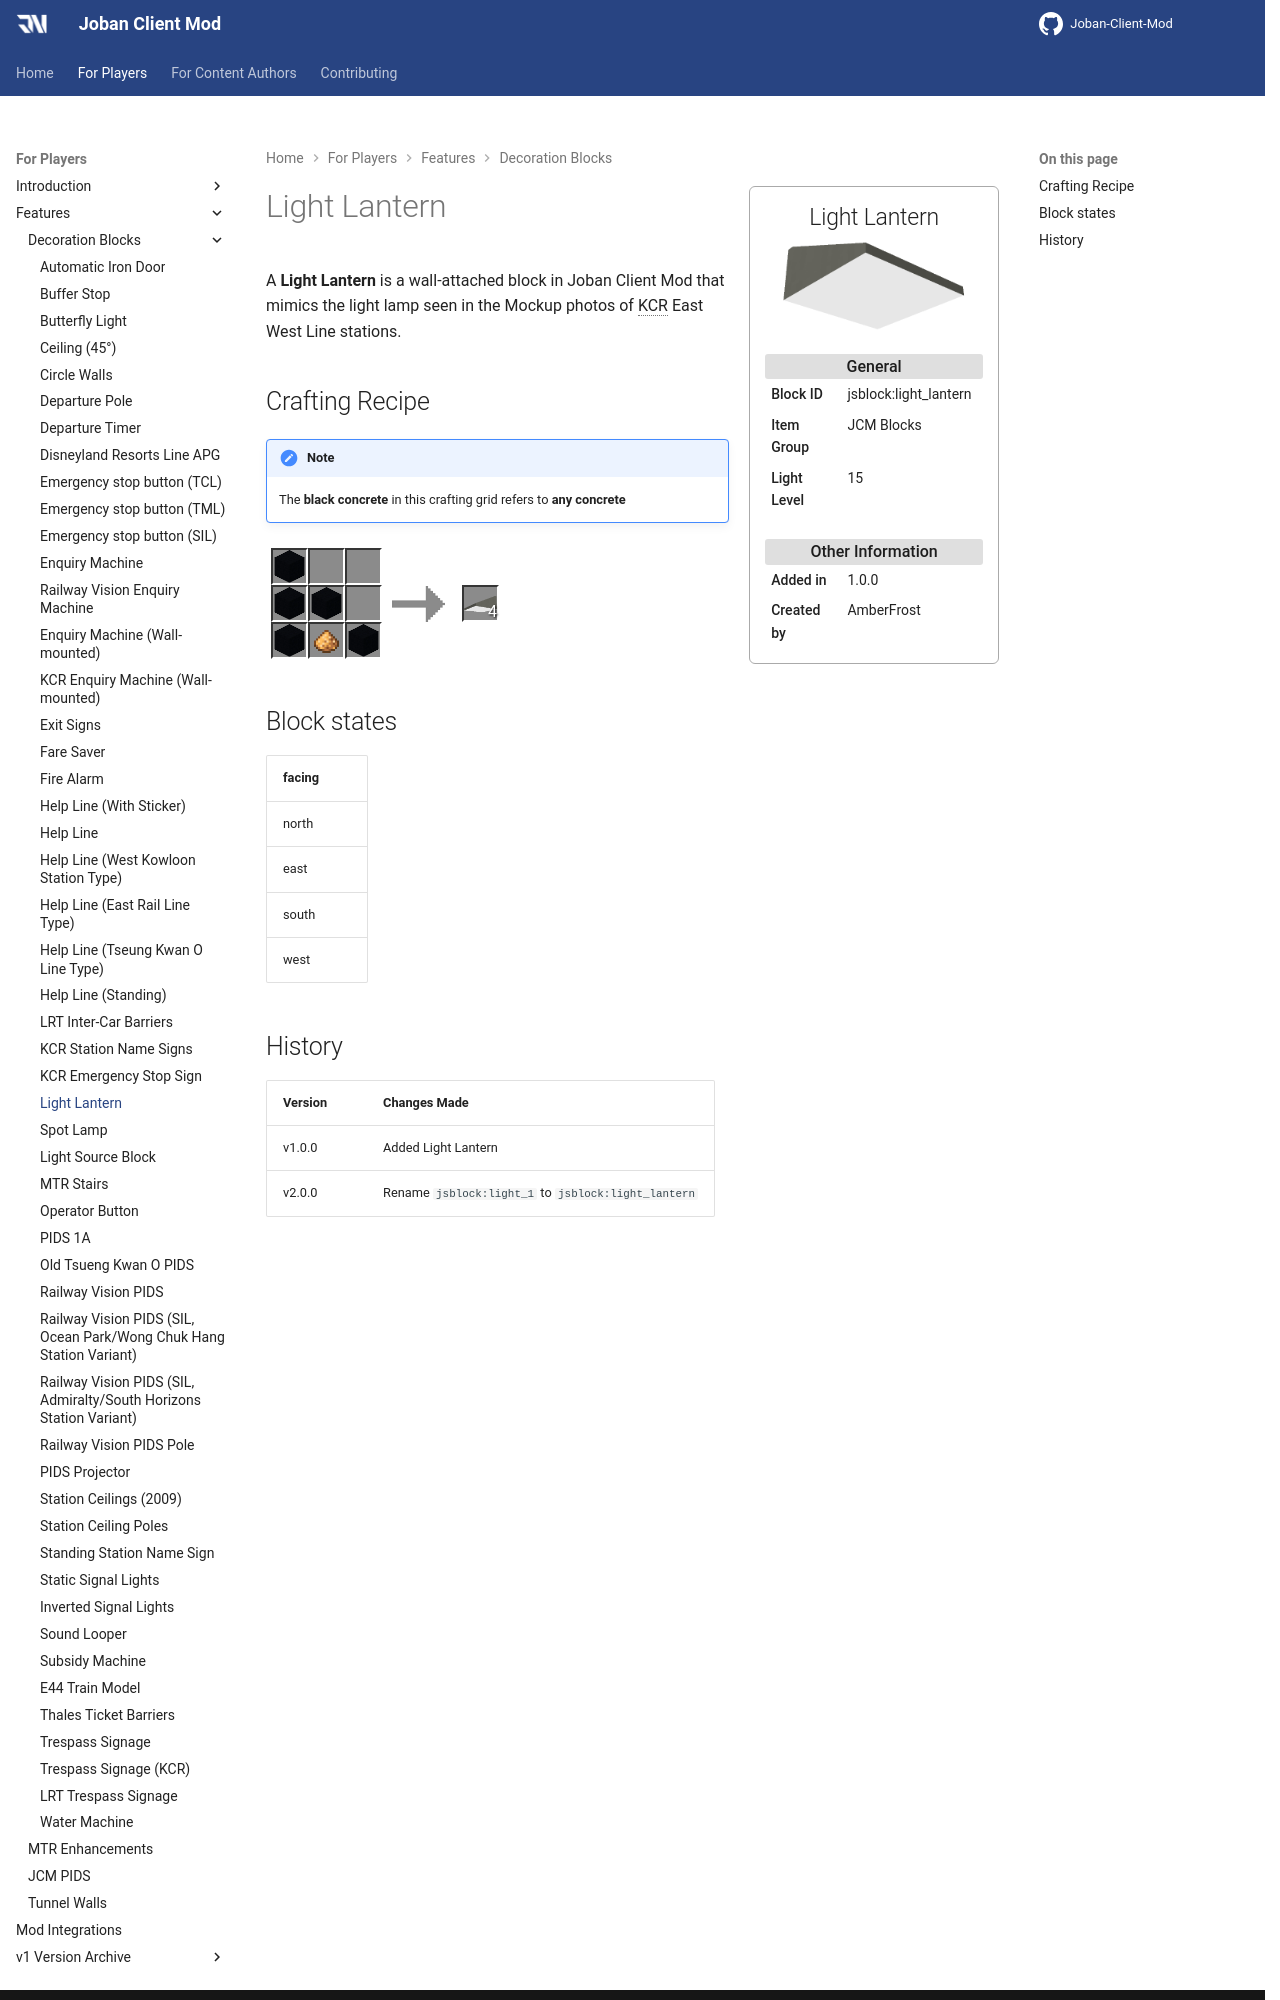

repository: DistrictOfJoban/JCM-Docs · page: v2.2/players/blocks/light_lantern/index.html · generator: mkdocs

---
block_ids:
- jsblock:light_lantern
since: 1.0.0
image: JCM_light_lantern.png
item_group: JCM Blocks
creator: AmberFrost
transparent: false
light_level: 15
recipes:
- jsblock:light_lantern
---

A **Light Lantern** is a wall-attached block in Joban Client Mod that mimics the light lamp seen in the Mockup photos of KCR East West Line stations.

## Crafting Recipe
!!! note 
    The **black concrete** in this crafting grid refers to **any concrete**

<div class="crafting">
    <div class="crafting-table">
        <!-- row 1 -->
        <div><img src="./crafting/Minecraft_Black_concrete.png"></div>
        <div></div>
        <div></div>
        <!-- row 2 -->
        <div><img src="./crafting/Minecraft_Black_concrete.png"></div>
        <div><img src="./crafting/Minecraft_Black_concrete.png"></div>
        <div></div>
        <!-- row 3 -->
        <div><img src="./crafting/Minecraft_Black_concrete.png"></div>
        <div><img src="./crafting/Minecraft_Glowstone_dust.png"></div>
        <div><img src="./crafting/Minecraft_Black_concrete.png"></div>
    </div>
    <div class="crafting-arrow"></div>
    <div class="crafting-result" data-count="4">
        <img src="./crafting/JCM_Item_Light_lantern.png">
    </div>
</div>

## Block states
| facing |
|:-------|
| north  |
| east   |
| south  |
| west   |
